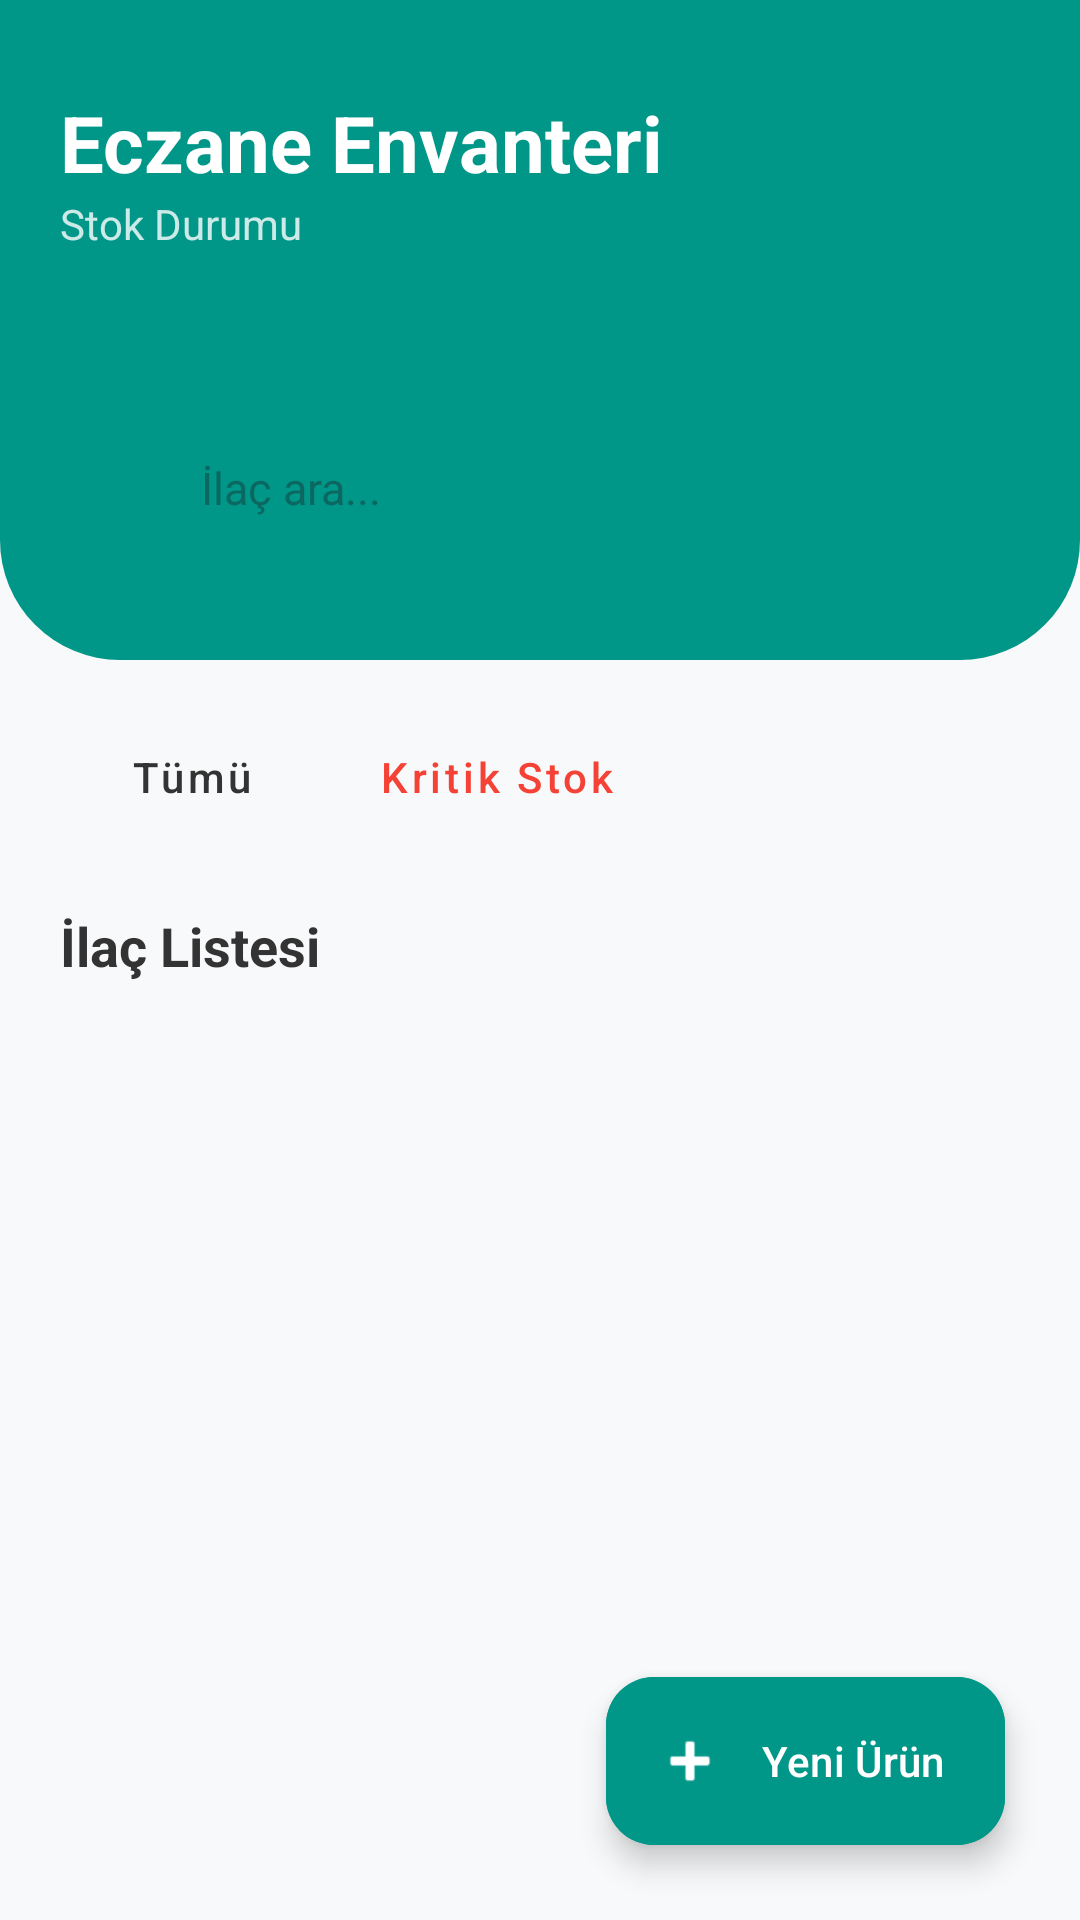

The Android layout XML behind this screen, and the referenced resources:
<!-- AndroidManifest.xml: application theme Theme.Eczane_envanteri -->
<!-- res/layout/activity_main.xml -->
<?xml version="1.0" encoding="utf-8"?>
<androidx.constraintlayout.widget.ConstraintLayout xmlns:android="http://schemas.android.com/apk/res/android"
    xmlns:app="http://schemas.android.com/apk/res-auto"
    xmlns:tools="http://schemas.android.com/tools"
    android:layout_width="match_parent"
    android:layout_height="match_parent"
    android:background="#F8F9FA"
    tools:context=".MainActivity">

    <RelativeLayout
        android:id="@+id/topPanel"
        android:layout_width="match_parent"
        android:layout_height="220dp"
        android:background="@drawable/bg_ust_panel"
        android:padding="20dp"
        app:layout_constraintTop_toTopOf="parent">

        <TextView
            android:id="@+id/tvBaslik"
            android:layout_width="wrap_content"
            android:layout_height="wrap_content"
            android:layout_marginTop="10dp"
            android:text="Eczane Envanteri"
            android:textColor="#FFFFFF"
            android:textSize="26sp"
            android:textStyle="bold" />

        <TextView
            android:layout_width="wrap_content"
            android:layout_height="wrap_content"
            android:layout_below="@id/tvBaslik"
            android:text="Stok Durumu"
            android:textColor="#CCFFFFFF"
            android:textSize="14sp" />

        <LinearLayout
            android:layout_width="match_parent"
            android:layout_height="55dp"
            android:layout_alignParentBottom="true"
            android:layout_marginBottom="10dp"
            android:background="@drawable/bg_arama_cubugu"
            android:elevation="4dp"
            android:gravity="center_vertical"
            android:paddingHorizontal="15dp">

            <ImageView
                android:layout_width="22dp"
                android:layout_height="22dp"
                android:src="@android:drawable/ic_menu_search"
                app:tint="#009688" />

            <EditText
                android:id="@+id/etArama"
                android:layout_width="match_parent"
                android:layout_height="match_parent"
                android:background="@android:color/transparent"
                android:hint="İlaç ara..."
                android:inputType="text"
                android:paddingStart="10dp"
                android:textColor="#333333"
                android:textSize="15sp" />
        </LinearLayout>

        <ImageView
            android:id="@+id/btnMenu"
            android:layout_width="35dp"
            android:layout_height="35dp"
            android:layout_alignParentEnd="true"
            android:layout_marginTop="10dp"
            android:background="?attr/selectableItemBackgroundBorderless"
            android:padding="5dp"
            android:src="@drawable/ic_menu"
            app:tint="#FFFFFF" />

    </RelativeLayout>

    <LinearLayout
        android:id="@+id/filterLayout"
        android:layout_width="match_parent"
        android:layout_height="wrap_content"
        android:layout_marginTop="15dp"
        android:layout_marginStart="20dp"
        android:gravity="start"
        android:orientation="horizontal"
        app:layout_constraintTop_toBottomOf="@id/topPanel">

        <Button
            android:id="@+id/btnFiltreTumu"
            style="@style/Widget.MaterialComponents.Button.TextButton"
            android:layout_width="wrap_content"
            android:layout_height="wrap_content"
            android:layout_marginEnd="10dp"
            android:backgroundTint="#FFFFFF"
            android:text="Tümü"
            android:textAllCaps="false"
            android:textColor="#333333"
            app:cornerRadius="12dp"
            app:strokeColor="#DDDDDD"
            app:strokeWidth="1dp" />

        <Button
            android:id="@+id/btnFiltreKritik"
            style="@style/Widget.MaterialComponents.Button.TextButton"
            android:layout_width="wrap_content"
            android:layout_height="wrap_content"
            android:backgroundTint="#FFEBEB"
            android:text="Kritik Stok"
            android:textAllCaps="false"
            android:textColor="#F44336"
            app:cornerRadius="12dp"
            app:icon="@android:drawable/stat_notify_error"
            app:iconTint="#F44336" />
    </LinearLayout>

    <TextView
        android:id="@+id/tvListeBaslik"
        android:layout_width="wrap_content"
        android:layout_height="wrap_content"
        android:layout_marginStart="20dp"
        android:layout_marginTop="20dp"
        android:text="İlaç Listesi"
        android:textColor="#333333"
        android:textSize="18sp"
        android:textStyle="bold"
        app:layout_constraintStart_toStartOf="parent"
        app:layout_constraintTop_toBottomOf="@id/filterLayout" />

    <androidx.recyclerview.widget.RecyclerView
        android:id="@+id/recyclerViewKatalog"
        android:layout_width="match_parent"
        android:layout_height="0dp"
        android:layout_marginTop="10dp"
        android:clipToPadding="false"
        android:paddingHorizontal="15dp"
        android:paddingBottom="100dp"
        app:layoutManager="androidx.recyclerview.widget.LinearLayoutManager"
        app:layout_constraintBottom_toBottomOf="parent"
        app:layout_constraintTop_toBottomOf="@id/tvListeBaslik"
        tools:listitem="@layout/item_ilac" />

    <com.google.android.material.floatingactionbutton.ExtendedFloatingActionButton
        android:id="@+id/fabYeniUrun"
        android:layout_width="wrap_content"
        android:layout_height="wrap_content"
        android:layout_margin="25dp"
        android:backgroundTint="#009688"
        android:text="Yeni Ürün"
        android:textColor="#FFFFFF"
        app:icon="@android:drawable/ic_input_add"
        app:iconTint="#FFFFFF"
        app:layout_constraintBottom_toBottomOf="parent"
        app:layout_constraintEnd_toEndOf="parent" />

</androidx.constraintlayout.widget.ConstraintLayout>
<!-- res/layout/item_ilac.xml (included above) -->
<?xml version="1.0" encoding="utf-8"?>
<androidx.cardview.widget.CardView xmlns:android="http://schemas.android.com/apk/res/android"
    xmlns:app="http://schemas.android.com/apk/res-auto"
    android:layout_width="match_parent"
    android:layout_height="wrap_content"
    android:layout_marginBottom="8dp"
    app:cardCornerRadius="15dp"
    app:cardElevation="2dp">

    <androidx.constraintlayout.widget.ConstraintLayout
        android:layout_width="match_parent"
        android:layout_height="wrap_content"
        android:padding="12dp">

        <View
            android:id="@+id/viewDurumSeridi"
            android:layout_width="4dp"
            android:layout_height="0dp"
            android:background="#009688"
            app:layout_constraintBottom_toBottomOf="parent"
            app:layout_constraintStart_toStartOf="parent"
            app:layout_constraintTop_toTopOf="parent" />

        <TextView
            android:id="@+id/tvIlacAdi"
            android:layout_width="wrap_content"
            android:layout_height="wrap_content"
            android:layout_marginStart="12dp"
            android:text="İlaç Adı"
            android:textColor="#000000"
            android:textSize="16sp"
            android:textStyle="bold"
            app:layout_constraintStart_toEndOf="@id/viewDurumSeridi"
            app:layout_constraintTop_toTopOf="parent" />

        <TextView
            android:id="@+id/tvDurumBadge"
            android:layout_width="wrap_content"
            android:layout_height="wrap_content"
            android:layout_marginStart="8dp"
            android:background="#E0F2F1"
            android:padding="4dp"
            android:text="DURUM"
            android:textSize="10sp"
            app:layout_constraintBottom_toBottomOf="@id/tvIlacAdi"
            app:layout_constraintStart_toEndOf="@id/tvIlacAdi"
            app:layout_constraintTop_toTopOf="@id/tvIlacAdi" />

        <TextView
            android:id="@+id/tvStokAdedi"
            android:layout_width="wrap_content"
            android:layout_height="wrap_content"
            android:layout_marginTop="4dp"
            android:text="Stok: 0"
            android:textSize="12sp"
            app:layout_constraintStart_toStartOf="@id/tvIlacAdi"
            app:layout_constraintTop_toBottomOf="@id/tvIlacAdi" />

        <TextView
            android:id="@+id/tvFiyat"
            android:layout_width="wrap_content"
            android:layout_height="wrap_content"
            android:layout_marginStart="10dp"
            android:text="0.00 TL"
            android:textStyle="bold"
            android:textSize="12sp"
            app:layout_constraintBottom_toBottomOf="@id/tvStokAdedi"
            app:layout_constraintStart_toEndOf="@id/tvStokAdedi"
            app:layout_constraintTop_toTopOf="@id/tvStokAdedi" />

        <ImageView
            android:layout_width="24dp"
            android:layout_height="24dp"
            android:src="@android:drawable/ic_media_play"
            app:layout_constraintBottom_toBottomOf="parent"
            app:layout_constraintEnd_toEndOf="parent"
            app:layout_constraintTop_toTopOf="parent" />

    </androidx.constraintlayout.widget.ConstraintLayout>
</androidx.cardview.widget.CardView>
<!-- resources referenced by this layout -->
<resources>
  <!-- drawable bg_ust_panel (drawable) -->
  <?xml version="1.0" encoding="utf-8"?>
  <shape xmlns:android="http://schemas.android.com/apk/res/android">
      <solid android:color="#009688" /> <corners
      android:bottomLeftRadius="40dp"
      android:bottomRightRadius="40dp" />
  </shape>
  <style name="Theme.Eczane_envanteri" parent="Base.Theme.Eczane_envanteri" />
  <style name="Base.Theme.Eczane_envanteri" parent="Theme.Material3.DayNight.NoActionBar">
          
          
      </style>
</resources>
